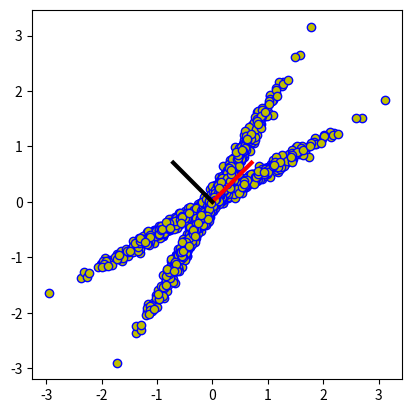

Recreate this plot in Python.
#!/usr/bin/env python
# coding: utf-8

# # COURSE: PCA and multivariate neural signal processing
# ## SECTION: Dimension reduction with PCA
# ### VIDEO: Python: Limitations of principal components analysis
# [redacted]

# In[ ]:


import numpy as np
import matplotlib.pyplot as plt


# In[ ]:


## generate data
x = np.random.randn(1000,2)
x[:,1] *= .05

# rotation matrix
th = -np.pi/6
R1 = [ [np.cos(th),-np.sin(th)], [np.sin(th),np.cos(th)] ]
th = -np.pi/3
R2 = [ [np.cos(th),-np.sin(th)], [np.sin(th),np.cos(th)] ]

# rotate data
y = np.concatenate((x@R1,x@R2))


# plotting
plt.plot(y[:,0],y[:,1],'bo',markerfacecolor='y')
plt.axis('square')


# now PCA
y[:,0] -= np.mean(y[:,0])
y[:,1] -= np.mean(y[:,1])
evalsY,evecsY = np.linalg.eig( (y.T@y) / len(y) )

plt.plot([0,evecsY[0,0]],[0,evecsY[1,0]],'r',linewidth=3)
plt.plot([0,evecsY[0,1]],[0,evecsY[1,1]],'k',linewidth=3)

plt.show()

